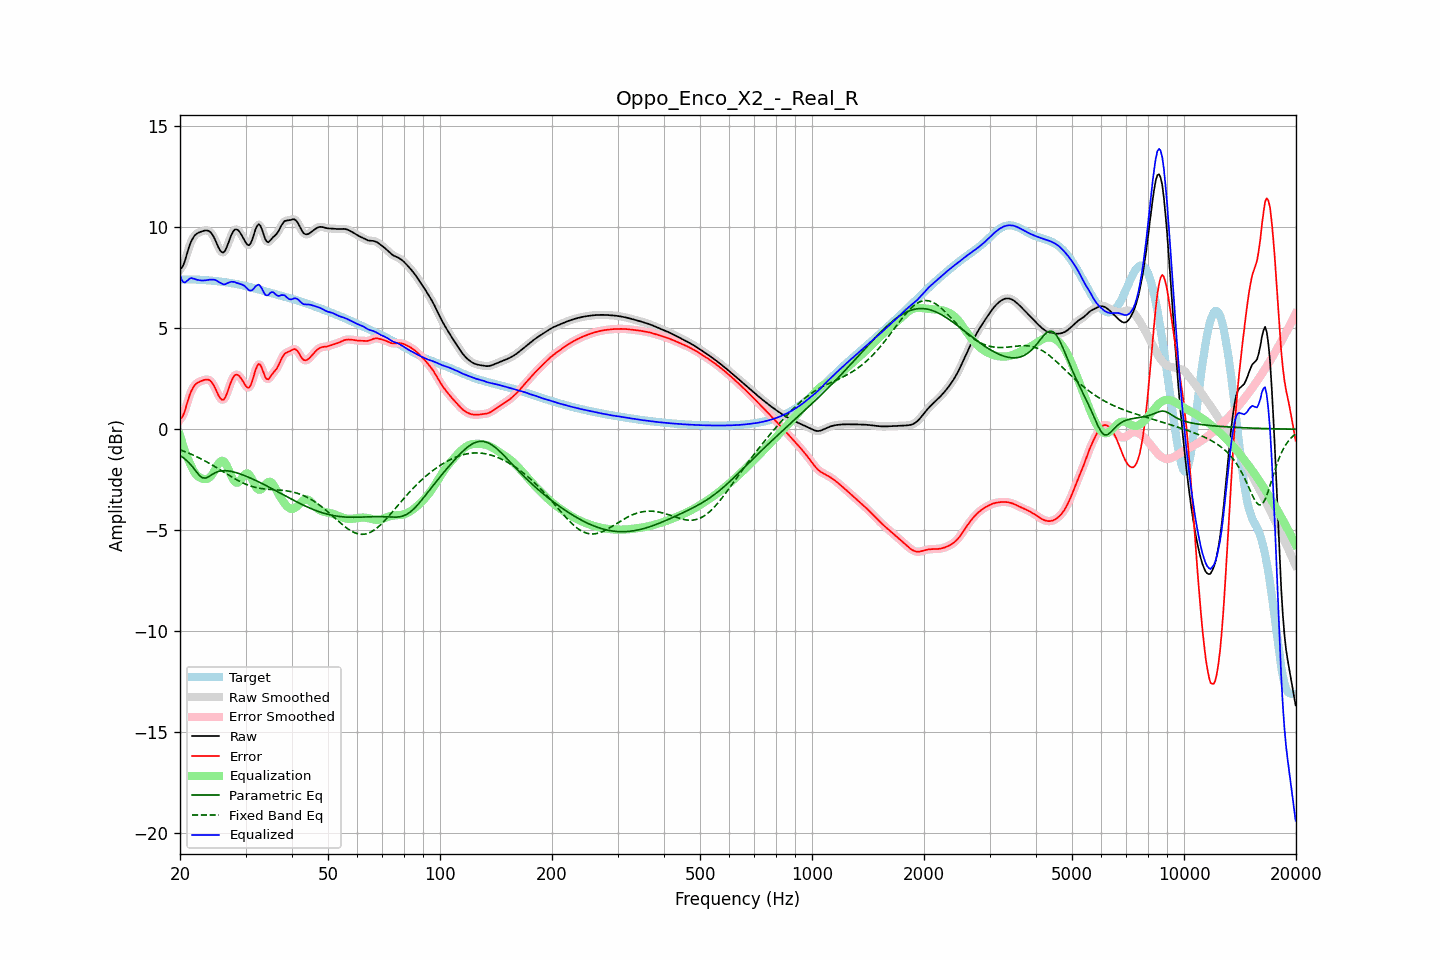

Values plotted in this chart, from the file beside it:
frequency, raw, error, smoothed, error_smoothed, equalization, parametric_eq, fixed_band_eq, equalized_raw, equalized_smoothed, target
20.00, 7.92, 0.50, 7.90, 0.48, -0.30, -1.30, -1.02, 7.62, 7.59, 7.42
20.20, 7.98, 0.56, 8.00, 0.58, -0.57, -1.35, -1.05, 7.41, 7.43, 7.42
20.40, 8.12, 0.70, 8.15, 0.73, -0.83, -1.41, -1.08, 7.29, 7.32, 7.42
20.61, 8.33, 0.90, 8.34, 0.91, -1.06, -1.47, -1.11, 7.27, 7.28, 7.42
20.81, 8.60, 1.18, 8.59, 1.17, -1.28, -1.54, -1.14, 7.32, 7.32, 7.42
21.02, 8.86, 1.44, 8.86, 1.44, -1.48, -1.61, -1.17, 7.39, 7.38, 7.42
21.23, 9.11, 1.69, 9.10, 1.68, -1.66, -1.69, -1.20, 7.46, 7.45, 7.42
21.44, 9.31, 1.89, 9.30, 1.89, -1.82, -1.79, -1.24, 7.49, 7.49, 7.42
21.66, 9.46, 2.04, 9.46, 2.05, -1.99, -1.88, -1.27, 7.46, 7.47, 7.42
21.87, 9.58, 2.17, 9.58, 2.16, -2.13, -1.98, -1.31, 7.45, 7.44, 7.41
22.09, 9.66, 2.25, 9.66, 2.25, -2.24, -2.09, -1.35, 7.42, 7.42, 7.41
22.31, 9.71, 2.30, 9.71, 2.31, -2.32, -2.19, -1.38, 7.39, 7.40, 7.41
22.54, 9.75, 2.35, 9.75, 2.35, -2.37, -2.28, -1.42, 7.38, 7.38, 7.40
22.76, 9.78, 2.38, 9.78, 2.38, -2.41, -2.35, -1.46, 7.37, 7.37, 7.40
22.99, 9.81, 2.41, 9.81, 2.42, -2.44, -2.40, -1.50, 7.37, 7.37, 7.40
23.22, 9.83, 2.44, 9.83, 2.44, -2.46, -2.41, -1.55, 7.37, 7.37, 7.39
23.45, 9.84, 2.46, 9.85, 2.46, -2.47, -2.42, -1.59, 7.38, 7.38, 7.38
23.69, 9.84, 2.46, 9.84, 2.46, -2.45, -2.38, -1.63, 7.39, 7.39, 7.38
23.92, 9.82, 2.44, 9.81, 2.44, -2.41, -2.34, -1.68, 7.40, 7.40, 7.37
24.16, 9.76, 2.39, 9.75, 2.39, -2.34, -2.29, -1.72, 7.41, 7.41, 7.36
24.40, 9.66, 2.30, 9.65, 2.30, -2.24, -2.24, -1.77, 7.41, 7.41, 7.36
24.65, 9.52, 2.17, 9.52, 2.17, -2.11, -2.19, -1.82, 7.41, 7.41, 7.35
24.89, 9.36, 2.02, 9.35, 2.01, -1.97, -2.15, -1.86, 7.39, 7.38, 7.34
25.14, 9.18, 1.84, 9.17, 1.84, -1.82, -2.12, -1.91, 7.35, 7.35, 7.33
25.39, 8.99, 1.67, 9.00, 1.67, -1.69, -2.09, -1.96, 7.30, 7.30, 7.32
25.65, 8.86, 1.54, 8.85, 1.54, -1.60, -2.07, -2.01, 7.25, 7.25, 7.31
25.91, 8.77, 1.47, 8.77, 1.47, -1.56, -2.06, -2.06, 7.21, 7.21, 7.30
26.16, 8.75, 1.46, 8.77, 1.47, -1.58, -2.05, -2.11, 7.17, 7.19, 7.29
26.43, 8.84, 1.55, 8.85, 1.56, -1.66, -2.05, -2.16, 7.18, 7.19, 7.28
26.69, 9.01, 1.73, 9.00, 1.73, -1.79, -2.06, -2.21, 7.22, 7.21, 7.27
26.96, 9.21, 1.95, 9.21, 1.95, -1.96, -2.06, -2.26, 7.25, 7.25, 7.26
27.23, 9.43, 2.18, 9.43, 2.18, -2.15, -2.08, -2.30, 7.28, 7.28, 7.25
27.50, 9.63, 2.40, 9.63, 2.39, -2.33, -2.09, -2.35, 7.31, 7.30, 7.23
27.77, 9.78, 2.56, 9.78, 2.56, -2.48, -2.11, -2.40, 7.30, 7.30, 7.22
28.05, 9.88, 2.68, 9.87, 2.67, -2.59, -2.13, -2.45, 7.29, 7.28, 7.21
28.33, 9.90, 2.70, 9.90, 2.71, -2.64, -2.15, -2.49, 7.25, 7.26, 7.19
28.62, 9.87, 2.69, 9.87, 2.69, -2.64, -2.17, -2.53, 7.23, 7.23, 7.18
28.90, 9.78, 2.62, 9.78, 2.62, -2.58, -2.20, -2.57, 7.21, 7.20, 7.16
29.19, 9.66, 2.52, 9.66, 2.52, -2.48, -2.23, -2.62, 7.18, 7.18, 7.14
29.48, 9.52, 2.39, 9.52, 2.39, -2.37, -2.26, -2.65, 7.15, 7.15, 7.13
29.78, 9.37, 2.26, 9.37, 2.26, -2.26, -2.29, -2.69, 7.11, 7.10, 7.11
30.08, 9.23, 2.14, 9.23, 2.14, -2.20, -2.32, -2.72, 7.04, 7.03, 7.09
30.38, 9.13, 2.06, 9.14, 2.07, -2.19, -2.35, -2.76, 6.95, 6.95, 7.07
30.68, 9.11, 2.06, 9.13, 2.08, -2.24, -2.39, -2.78, 6.87, 6.89, 7.05
30.99, 9.22, 2.19, 9.22, 2.19, -2.35, -2.42, -2.81, 6.86, 6.87, 7.03
31.30, 9.40, 2.40, 9.41, 2.40, -2.50, -2.46, -2.84, 6.90, 6.91, 7.01
31.61, 9.65, 2.66, 9.65, 2.66, -2.67, -2.49, -2.86, 6.97, 6.98, 6.99
31.93, 9.91, 2.94, 9.89, 2.93, -2.83, -2.53, -2.88, 7.08, 7.07, 6.97
32.24, 10.07, 3.13, 10.07, 3.13, -2.94, -2.57, -2.90, 7.13, 7.13, 6.94
32.57, 10.16, 3.24, 10.13, 3.21, -2.99, -2.61, -2.91, 7.17, 7.14, 6.92
32.89, 10.08, 3.18, 10.07, 3.17, -2.99, -2.65, -2.93, 7.09, 7.08, 6.90
33.22, 9.89, 3.02, 9.89, 3.01, -2.94, -2.69, -2.94, 6.95, 6.95, 6.88
33.55, 9.65, 2.80, 9.65, 2.80, -2.85, -2.73, -2.95, 6.80, 6.80, 6.85
33.89, 9.42, 2.59, 9.44, 2.61, -2.76, -2.77, -2.96, 6.66, 6.68, 6.83
34.23, 9.30, 2.49, 9.31, 2.50, -2.67, -2.81, -2.97, 6.63, 6.64, 6.81
34.57, 9.26, 2.47, 9.28, 2.49, -2.61, -2.85, -2.98, 6.65, 6.67, 6.79
34.92, 9.34, 2.57, 9.33, 2.57, -2.60, -2.89, -2.98, 6.74, 6.73, 6.76
35.27, 9.43, 2.69, 9.42, 2.68, -2.64, -2.93, -2.99, 6.79, 6.78, 6.74
35.62, 9.52, 2.80, 9.51, 2.79, -2.73, -2.98, -2.99, 6.79, 6.78, 6.72
35.97, 9.58, 2.89, 9.59, 2.89, -2.87, -3.02, -3.00, 6.72, 6.72, 6.70
... 635 more rows
